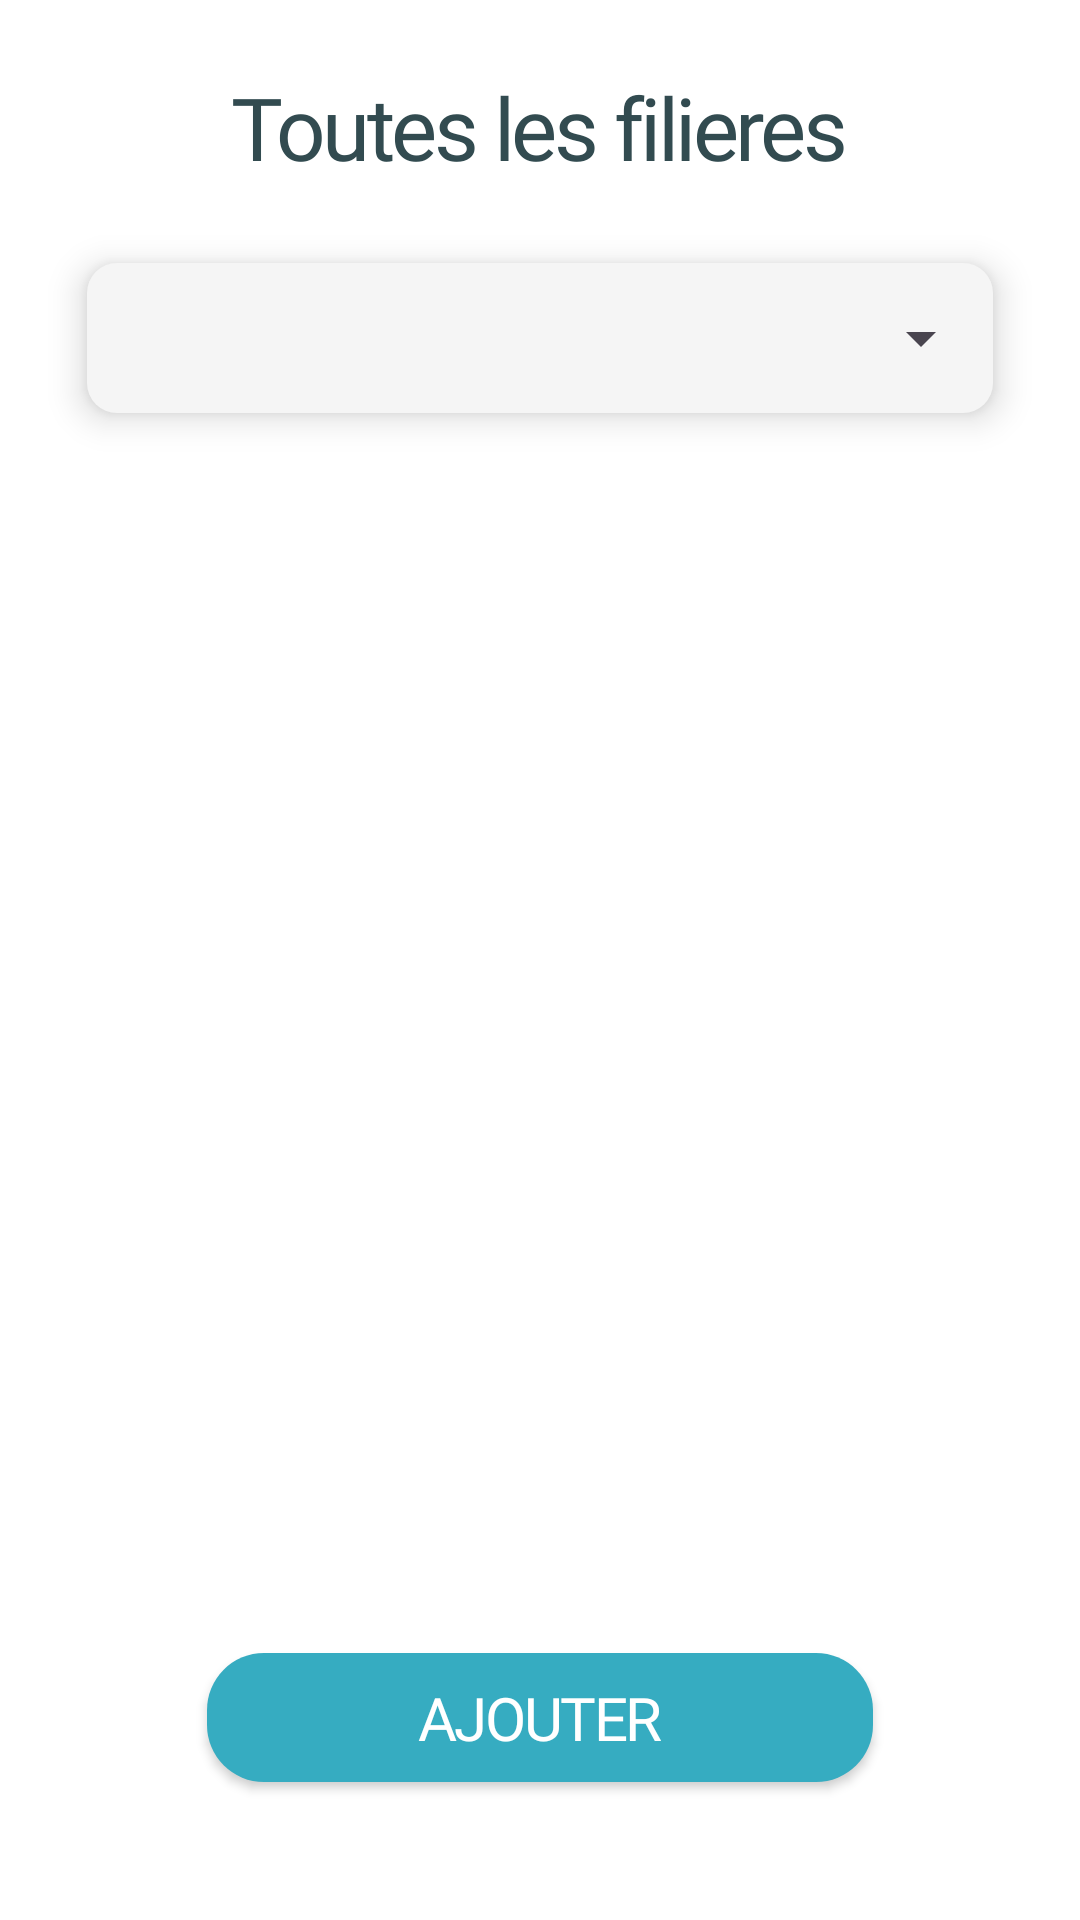

Layout XML and referenced resources for this Android screen:
<!-- AndroidManifest.xml: application theme Theme.CmcConnect -->
<!-- res/layout/admin_fragment_filiere.xml -->
<?xml version="1.0" encoding="utf-8"?>
<FrameLayout xmlns:android="http://schemas.android.com/apk/res/android"
    xmlns:app="http://schemas.android.com/apk/res-auto"
    xmlns:tools="http://schemas.android.com/tools"
    android:layout_width="match_parent"
    android:layout_height="match_parent"
    tools:context=".admin.adminFiliere.FiliereFragment">

    <LinearLayout
        android:layout_width="match_parent"
        android:layout_height="match_parent"
        android:gravity="center_horizontal"
        android:orientation="vertical">

        <TextView
            android:id="@+id/tv_demands"
            style="@style/TextSemiBold"
            android:layout_width="wrap_content"
            android:layout_height="wrap_content"
            android:layout_marginTop="23dp"
            android:text="@string/toutes_les_filieres"
            android:textSize="29sp" />

        <RelativeLayout
            android:layout_width="302dp"
            android:layout_height="50dp"
            android:layout_gravity="center"
            android:layout_marginTop="26dp"
            android:layout_marginBottom="40dp"
            android:background="@drawable/shape_spinner_resources"
            android:elevation="7dp">

            <Spinner
                android:id="@+id/spinner_groups"
                android:layout_width="match_parent"
                android:layout_height="match_parent"
                android:spinnerMode="dropdown"

                tools:ignore="TouchTargetSizeCheck" />

        </RelativeLayout>

        <RelativeLayout
            android:layout_width="match_parent"
            android:layout_height="match_parent">

            <androidx.recyclerview.widget.RecyclerView
                android:id="@+id/groups_rv"
                android:layout_width="match_parent"
                android:layout_height="match_parent"
                android:layout_above="@id/add_group_btn"
                android:layout_marginHorizontal="28dp" />

            <Button
                android:id="@+id/add_group_btn"
                style="@style/TextSemiBold"
                android:layout_width="222dp"
                android:layout_height="43dp"
                android:layout_alignParentBottom="true"
                android:layout_centerHorizontal="true"
                android:layout_marginTop="10dp"
                android:layout_marginBottom="46dp"
                android:background="@drawable/shape_button_reply"
                android:padding="0dp"
                android:text="Ajouter"
                android:textColor="@color/white"
                android:textSize="20sp"
                app:backgroundTint="@color/main_green_color"
                tools:ignore="TouchTargetSizeCheck" />
        </RelativeLayout>
    </LinearLayout>

</FrameLayout>
<!-- resources referenced by this layout -->
<resources>
  <color name="main_green_color">#36ACC1</color>
  <color name="white">#FFFFFFFF</color>
  <!-- drawable shape_button_reply (drawable) -->
  <?xml version="1.0" encoding="utf-8"?>
  <shape xmlns:android="http://schemas.android.com/apk/res/android"
      android:shape="rectangle">
  
      <corners android:radius="19dp" />
      <solid android:color="@color/main_green_color" />
  
  </shape>
  <!-- drawable shape_spinner_resources (drawable) -->
  <?xml version="1.0" encoding="utf-8"?>
  <shape xmlns:android="http://schemas.android.com/apk/res/android"
      android:shape="rectangle">
  
      <corners android:radius="10dp" />
      <solid android:color="#F5F5F5" />
  
  </shape>
  <string name="toutes_les_filieres">Toutes les filieres</string>
  <style name="TextSemiBold">
          <item name="android:letterSpacing">-0.04</item>
          <item name="android:textColor">@color/dark_green</item>
          <item name="android:fontFamily">@font/baloo2semibold</item>
  
      </style>
  <style name="Theme.CmcConnect" parent="Base.Theme.CmcConnect" />
  <color name="dark_green">#324B50</color>
  <style name="Base.Theme.CmcConnect" parent="Theme.Material3.DayNight.NoActionBar">
          
          <item name="colorPrimary">@color/header</item>
          <item name="android:windowBackground">@android:color/white</item>
      </style>
  <color name="header">#7AAFB9</color>
</resources>
